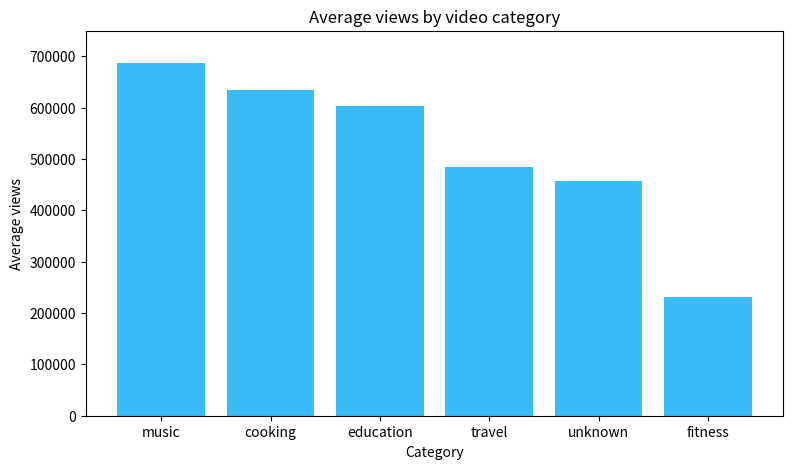
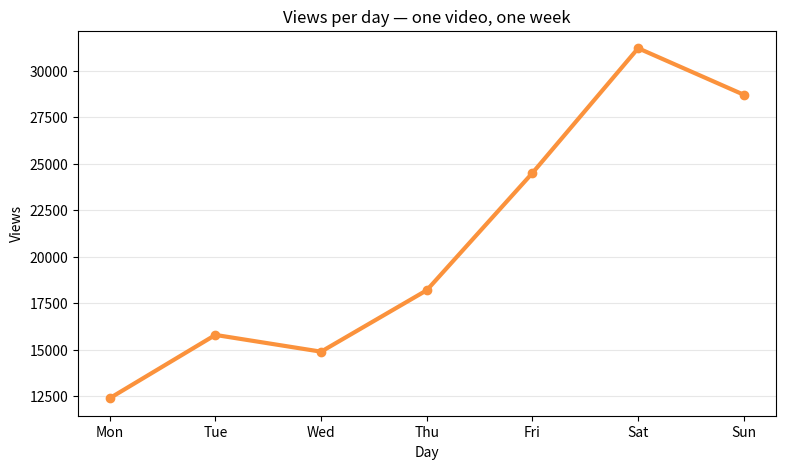

These figures' Python source, in order:
"""Video Charts — Episode 11: Data visualization with Matplotlib.

Portfolio project #11: save this file, run it, put it on GitHub.

Yesterday SQL told us which video category averages the most views.
Today we make that answer VISIBLE: a bar chart anyone can read in
three seconds, plus a line chart for change over time.
Matplotlib is the classic Python chart library — nothing new to learn
about data, we are just drawing it.
"""

import matplotlib.pyplot as plt

# Our category averages from Episode 10's GROUP BY query (views).
categories = ["music", "cooking", "education", "travel", "unknown", "fitness"]
avg_views = [688000, 634000, 603500, 485000, 458000, 231500]

# CHART 1 — A bar chart COMPARES categories.
# Rule of thumb: comparing things = bars.
plt.figure(figsize=(9, 5))
plt.bar(categories, avg_views, color="#38bdf8")

# Labels are not decoration — without them the chart says nothing.
plt.title("Average views by video category")
plt.xlabel("Category")
plt.ylabel("Average views")
plt.ylim(0, 750000)  # honest axis: always start bars at zero

# Save it as a picture you can share anywhere (report, GitHub, slides).
plt.savefig("category_chart.png", dpi=150)
plt.close()
print("Saved category_chart.png — music wins, and now everyone can SEE it")

# CHART 2 — A line chart shows CHANGE OVER TIME.
# One week of views on a single video (a made-up but realistic week).
days = ["Mon", "Tue", "Wed", "Thu", "Fri", "Sat", "Sun"]
daily_views = [12400, 15800, 14900, 18200, 24500, 31200, 28700]

plt.figure(figsize=(9, 5))
plt.plot(days, daily_views, marker="o", color="#fb923c", linewidth=3)
plt.title("Views per day — one video, one week")
plt.xlabel("Day")
plt.ylabel("Views")
plt.grid(axis="y", alpha=0.3)  # light gridlines help the eye compare

plt.savefig("weekly_chart.png", dpi=150)
plt.close()
print("Saved weekly_chart.png — the weekend spike tells the story")

print("\nDone — numbers became a story.")
